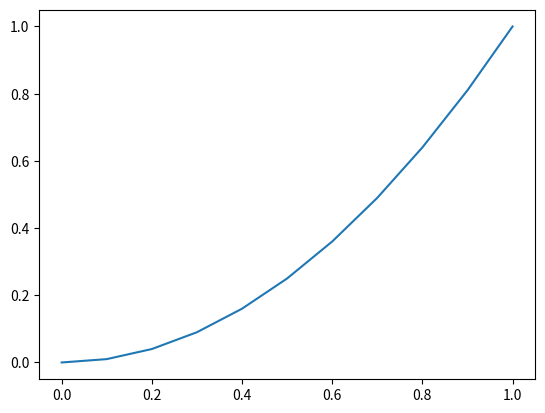

Python code for this plot:
print("hello world")
import matplotlib
from matplotlib import pyplot as plt
import numpy as np

x = np.linspace(0,1,11)
y = x  * x

plt.plot(x,y)
